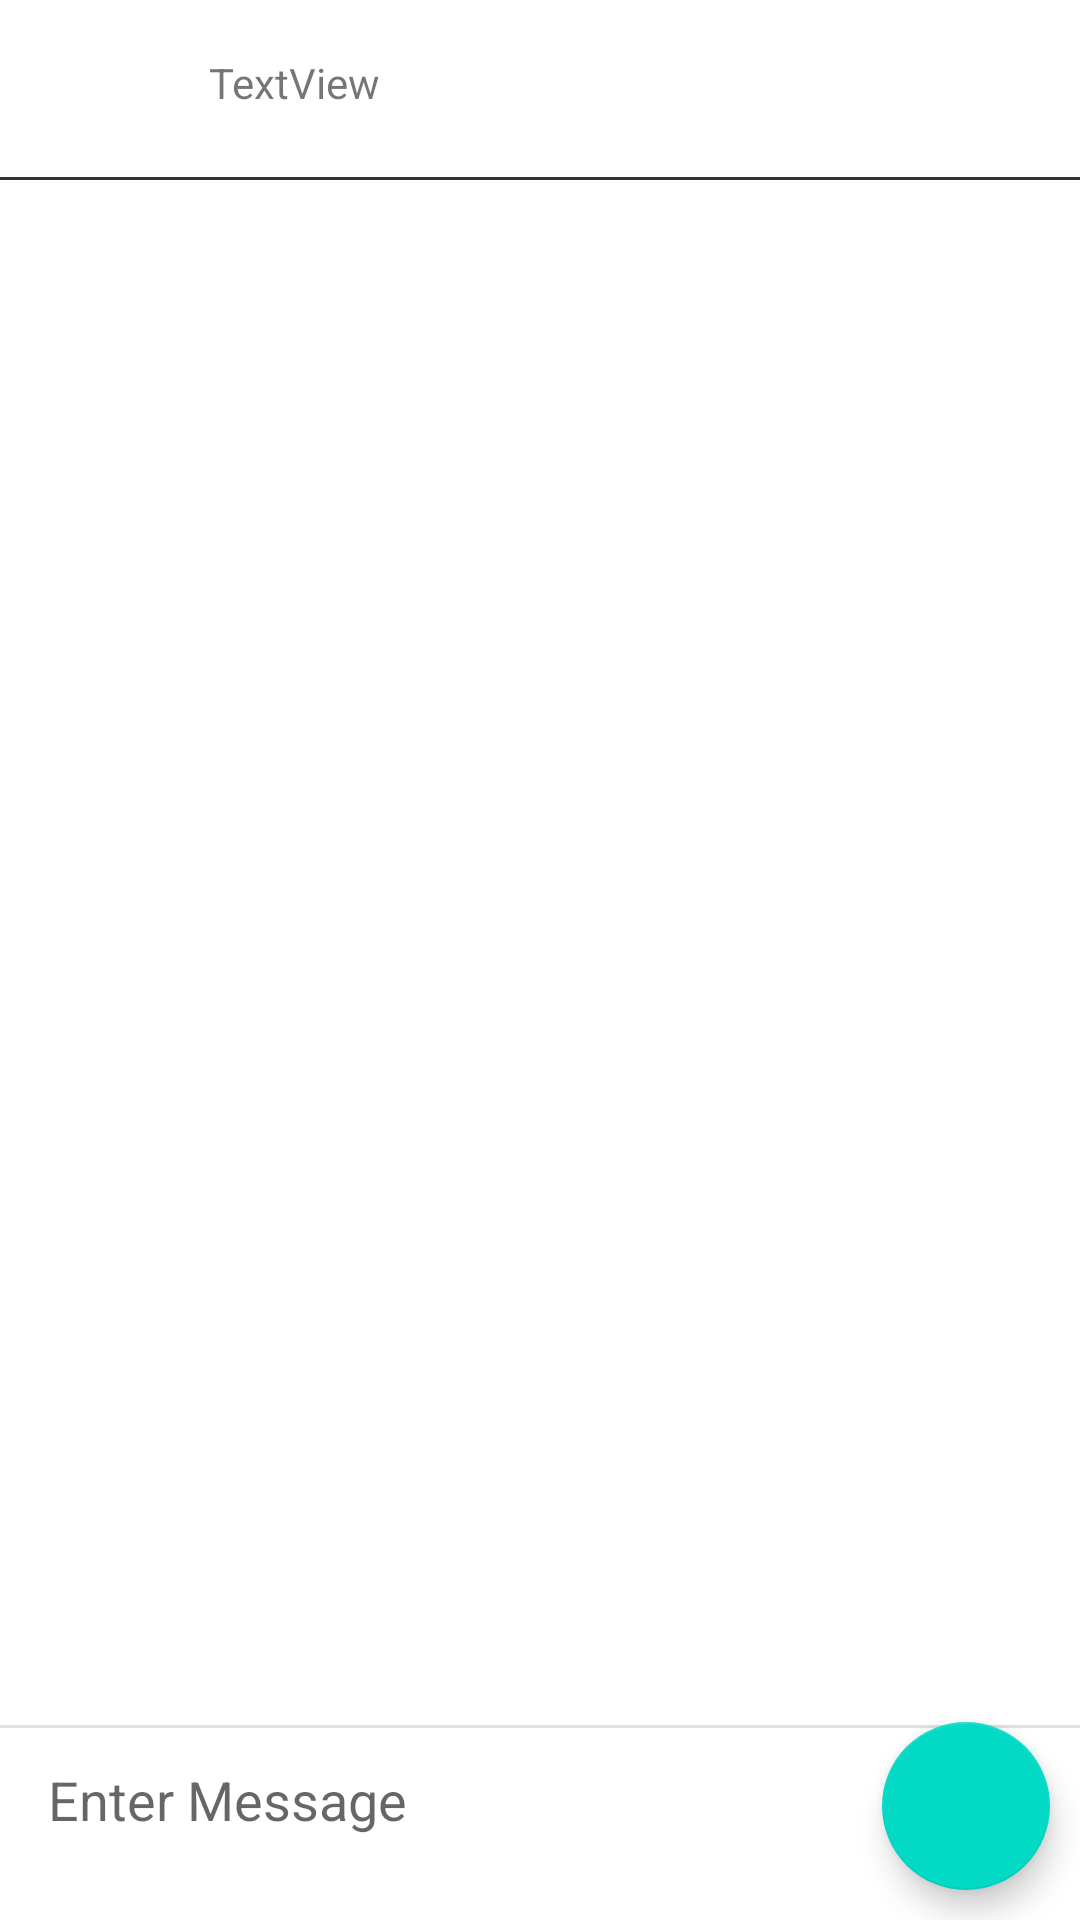

Android layout source for this screen:
<!-- AndroidManifest.xml: application theme Theme.OnChatandroid -->
<!-- res/layout/activity_help_page.xml -->
<?xml version="1.0" encoding="utf-8"?>
<androidx.constraintlayout.widget.ConstraintLayout xmlns:android="http://schemas.android.com/apk/res/android"
    xmlns:app="http://schemas.android.com/apk/res-auto"
    xmlns:tools="http://schemas.android.com/tools"
    android:layout_width="match_parent"
    android:layout_height="match_parent"
    tools:context=".HelpPage">


    <RelativeLayout
        android:id="@+id/layout_gchat_chatbox"
        android:layout_width="match_parent"
        android:layout_height="48dp"
        android:layout_marginBottom="16dp"
        app:layout_constraintBottom_toBottomOf="parent"
        app:layout_constraintStart_toStartOf="parent">


        <EditText
            android:id="@+id/edit_gchat_message"
            android:layout_width="311dp"
            android:layout_height="48dp"
            android:layout_centerVertical="true"
            android:layout_marginStart="16dp"
            android:background="@android:color/transparent"
            android:hint="@string/enter_message"
            android:inputType="text"
            android:maxLines="6"
            tools:ignore="Autofill" />

    </RelativeLayout>










    <ImageView
        android:id="@+id/imageView2"
        android:layout_width="46dp"
        android:layout_height="43dp"
        android:layout_marginStart="22dp"
        android:layout_marginTop="8dp"
        android:layout_marginEnd="18dp"
        android:layout_marginBottom="8dp"
        app:layout_constraintBottom_toTopOf="@+id/relativeLayout"
        app:layout_constraintEnd_toStartOf="@+id/currentUserName"
        app:layout_constraintStart_toStartOf="parent"
        app:layout_constraintTop_toTopOf="parent"
        android:src="@drawable/avatar" />

    <androidx.recyclerview.widget.RecyclerView
        android:id="@+id/recycler_gchat"
        android:layout_width="match_parent"
        android:layout_height="match_parent"
        android:layout_marginTop="60dp"
        android:layout_marginBottom="16dp"
        app:layout_constrainedHeight="true"
        app:layout_constraintBottom_toTopOf="@+id/text_gchat_indicator"
        app:layout_constraintEnd_toEndOf="parent"
        app:layout_constraintHorizontal_bias="1.0"
        app:layout_constraintStart_toStartOf="parent"
        app:layout_constraintTop_toTopOf="parent"
        app:layout_constraintVertical_bias="0.0" />

    <TextView
        android:id="@+id/text_gchat_indicator"
        android:layout_width="wrap_content"
        android:layout_height="wrap_content"
        android:layout_marginStart="16dp"
        android:visibility="gone"
        app:layout_constraintBottom_toTopOf="@id/view"
        app:layout_constraintStart_toStartOf="parent" />

    <View
        android:id="@+id/view"
        android:layout_width="match_parent"
        android:layout_height="1dp"
        android:background="#e0e0e0"
        app:layout_constraintBottom_toTopOf="@+id/layout_gchat_chatbox" />

    <RelativeLayout
        android:id="@+id/relativeLayout"
        android:layout_width="411dp"
        android:layout_height="1dp"
        android:background="#393030"
        app:layout_constraintBottom_toTopOf="@+id/recycler_gchat"

        app:layout_constraintEnd_toEndOf="parent"
        app:layout_constraintHorizontal_bias="0.0"
        app:layout_constraintStart_toStartOf="parent"
        app:layout_constraintTop_toTopOf="parent"
        app:layout_constraintVertical_bias="1.0">

    </RelativeLayout>

    <TextView
        android:id="@+id/currentUserName"
        android:layout_width="109dp"
        android:layout_height="24dp"
        android:layout_marginStart="18dp"
        android:layout_marginEnd="216dp"
        android:text="@string/textview"
        app:layout_constraintBottom_toTopOf="@+id/recycler_gchat"
        app:layout_constraintEnd_toEndOf="parent"
        app:layout_constraintStart_toEndOf="@+id/imageView2"
        app:layout_constraintTop_toTopOf="parent" />

    <ListView
        android:id="@+id/listview"
        android:layout_width="match_parent"
        android:layout_height="match_parent"
        tools:layout_editor_absoluteX="-45dp"
        tools:layout_editor_absoluteY="0dp"
        android:descendantFocusability="blocksDescendants"
        android:visibility="gone"
        />

    <com.google.android.material.floatingactionbutton.FloatingActionButton
        android:layout_width="wrap_content"
        android:layout_height="wrap_content"
        app:layout_constraintBottom_toBottomOf="parent"
        app:layout_constraintEnd_toEndOf="parent"
        android:layout_margin="10dp"
        android:src="@drawable/ic_send"
        android:id="@+id/button_gchat_send"
        android:contentDescription="@string/todo1" />


</androidx.constraintlayout.widget.ConstraintLayout>
<!-- resources referenced by this layout -->
<resources>
  <string name="enter_message">Enter Message</string>
  <string name="textview">TextView</string>
  <string name="todo1">TODO</string>
  <style name="Theme.OnChatandroid" parent="Theme.MaterialComponents.DayNight.DarkActionBar">
          
          <item name="colorPrimary">@color/purple_500</item>
          <item name="colorPrimaryVariant">@color/purple_700</item>
          <item name="colorOnPrimary">@color/white</item>
          
          <item name="colorSecondary">@color/teal_200</item>
          <item name="colorSecondaryVariant">@color/teal_700</item>
          <item name="colorOnSecondary">@color/black</item>
          
          <item name="android:statusBarColor" tools:targetApi="l">?attr/colorPrimaryVariant</item>
          
      </style>
  <!-- not gathered from this repository: default colours our renderer supplied (Android Studio template values) -->
  <color name="purple_500">#FF6200EE</color>
  <color name="purple_700">#FF3700B3</color>
  <color name="teal_200">#FF03DAC5</color>
  <color name="teal_700">#FF018786</color>
  <color name="black">#FF000000</color>
  <color name="white">#FFFFFFFF</color>
</resources>
